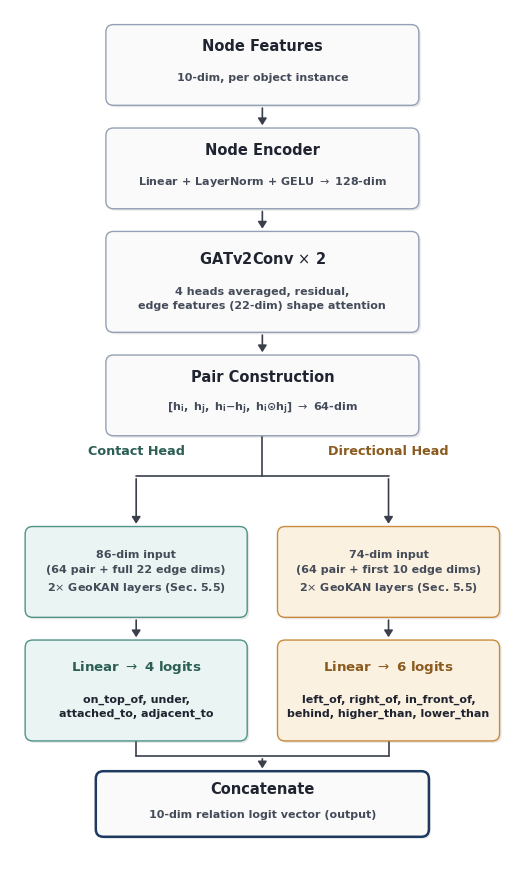

Write Python code to recreate this figure. (Note: this script raises an exception after producing the figure.)
"""
Generate Figure 3 (GeoKANRelationGNN dual-head architecture), v2.

v1 had two real problems flagged after review: text too small relative to
the available box area, and a long, mostly-empty vertical drop between the
relation-logit boxes and "Concatenate" that wasted space for no reason.
Both fixed here: font sizes bumped up throughout, and every gap recomputed
to a tight, consistent 3-5 unit clearance instead of an arbitrary large one.
"""
import matplotlib
matplotlib.use("Agg")
import matplotlib.pyplot as plt
from matplotlib.patches import FancyBboxPatch, FancyArrowPatch

plt.rcParams["font.family"] = "DejaVu Sans"
plt.rcParams["mathtext.fontset"] = "dejavusans"

COL_NEUTRAL      = "#FAFAFB"
COL_NEUTRAL_EDGE = "#94A0B4"
COL_OUTPUT_EDGE  = "#1E3A5F"
TEXT_DARK = "#1F2430"
TEXT_SUB  = "#454C59"
ARROW_COL = "#3A3F4B"

COL_CONTACT      = ("#EAF4F2", "#4F9389", "#2B5E54")
COL_DIRECTIONAL  = ("#FBF1E1", "#C98A3E", "#8A5A1E")

FIG_W_IN = 5.15
FIG_H_IN = FIG_W_IN / 0.592
fig, ax = plt.subplots(figsize=(FIG_W_IN, FIG_H_IN), dpi=600)
ax.set_xlim(0, 100)
ax.set_ylim(-16, 153)
ax.axis("off")

def draw_box(cx, cy, w, h, title, subtitle, face, edge, title_color=TEXT_DARK,
             sub_color=TEXT_SUB, linewidth=1.0, title_fs=10.5, sub_fs=8.0):
    shadow = FancyBboxPatch(
        (cx - w / 2 + 0.4, cy - h / 2 - 0.4), w, h,
        boxstyle="round,pad=0,rounding_size=1.5",
        linewidth=0, facecolor="#1F2430", alpha=0.10, zorder=1,
    )
    ax.add_patch(shadow)
    box = FancyBboxPatch(
        (cx - w / 2, cy - h / 2), w, h,
        boxstyle="round,pad=0,rounding_size=1.5",
        linewidth=linewidth, edgecolor=edge, facecolor=face, zorder=2,
    )
    ax.add_patch(box)
    if title:
        ax.text(cx, cy + h * 0.23, title, ha="center", va="center",
                 fontsize=title_fs, fontweight="bold", color=title_color,
                 zorder=3, linespacing=1.3)
        ax.text(cx, cy - h * 0.16, subtitle, ha="center", va="center",
                 fontsize=sub_fs, fontweight="semibold", color=sub_color,
                 zorder=3, linespacing=1.5)
    else:
        # no title -- centre the subtitle on the box instead of leaving the
        # upper portion empty (the offset above is only correct when a
        # title occupies that space)
        ax.text(cx, cy, subtitle, ha="center", va="center",
                 fontsize=sub_fs, fontweight="semibold", color=sub_color,
                 zorder=3, linespacing=1.6)

def draw_arrow(p1, p2, curve=0.0):
    arrow = FancyArrowPatch(
        p1, p2, connectionstyle=f"arc3,rad={curve}",
        arrowstyle="-|>,head_length=4.0,head_width=2.6",
        linewidth=1.2, color=ARROW_COL, zorder=1.5,
    )
    ax.add_patch(arrow)

TW = 62
GAP = 4.5

# ── Shared trunk (computed top-down with a fixed, tight gap) ─────────────
H1, H2, H3, H4 = 16, 16, 20, 16
y1 = 142
y2 = y1 - H1 / 2 - GAP - H2 / 2
y3 = y2 - H2 / 2 - GAP - H3 / 2
y4 = y3 - H3 / 2 - GAP - H4 / 2

draw_box(50, y1, TW, H1, "Node Features", "10-dim, per object instance",
          COL_NEUTRAL, COL_NEUTRAL_EDGE)
draw_arrow((50, y1 - H1 / 2), (50, y2 + H2 / 2))

draw_box(50, y2, TW, H2, "Node Encoder", "Linear + LayerNorm + GELU $\\to$ 128-dim",
          COL_NEUTRAL, COL_NEUTRAL_EDGE)
draw_arrow((50, y2 - H2 / 2), (50, y3 + H3 / 2))

draw_box(50, y3, TW, H3, "GATv2Conv $\\times$ 2",
          "4 heads averaged, residual,\nedge features (22-dim) shape attention",
          COL_NEUTRAL, COL_NEUTRAL_EDGE)
draw_arrow((50, y3 - H3 / 2), (50, y4 + H4 / 2))

draw_box(50, y4, TW, H4, "Pair Construction",
          "$\\mathbf{[h_i,\\ h_j,\\ h_i{-}h_j,\\ h_i{\\odot}h_j]}$ $\\to$ 64-dim",
          COL_NEUTRAL, COL_NEUTRAL_EDGE)

# ── Fork: contact head / directional head ────────────────────────────────
FX_L, FX_R = 25, 75
FW = 44
H5, H6 = 18, 20
GAP_FORK = 18  # extra room: this transition carries a label + bus + arrow
y5 = y4 - H4 / 2 - GAP_FORK - H5 / 2
y6 = y5 - H5 / 2 - GAP - H6 / 2

# Manifold split (mirrors the merge pattern used lower down): one drop from
# the trunk to a bus line, then a clean vertical arrow into each head box.
# Replaces two diagonal lines that visually read as a single curved "frown"
# crossing right through the column labels.
split_label_y = y4 - H4 / 2 - 3
split_bus_y = split_label_y - 5

ax.plot([50, 50], [y4 - H4 / 2, split_bus_y], color=ARROW_COL, linewidth=1.2,
         zorder=1.5, solid_capstyle="round")
ax.plot([FX_L, FX_R], [split_bus_y, split_bus_y], color=ARROW_COL, linewidth=1.2,
         zorder=1.5, solid_capstyle="round")
draw_arrow((FX_L, split_bus_y), (FX_L, y5 + H5 / 2))
draw_arrow((FX_R, split_bus_y), (FX_R, y5 + H5 / 2))

ax.text(FX_L, split_label_y, "Contact Head", ha="center", va="center",
         fontsize=9.2, fontweight="bold", color=COL_CONTACT[2], zorder=3)
ax.text(FX_R, split_label_y, "Directional Head", ha="center", va="center",
         fontsize=9.2, fontweight="bold", color=COL_DIRECTIONAL[2], zorder=3)

draw_box(FX_L, y5, FW, H5, "", "86-dim input\n(64 pair + full 22 edge dims)\n"
          "2$\\times$ GeoKAN layers (Sec. 5.5)",
          COL_CONTACT[0], COL_CONTACT[1], sub_color=TEXT_SUB, sub_fs=8.0)
draw_box(FX_R, y5, FW, H5, "", "74-dim input\n(64 pair + first 10 edge dims)\n"
          "2$\\times$ GeoKAN layers (Sec. 5.5)",
          COL_DIRECTIONAL[0], COL_DIRECTIONAL[1], sub_color=TEXT_SUB, sub_fs=8.0)

draw_arrow((FX_L, y5 - H5 / 2), (FX_L, y6 + H6 / 2))
draw_arrow((FX_R, y5 - H5 / 2), (FX_R, y6 + H6 / 2))

draw_box(FX_L, y6, FW, H6, "Linear $\\to$ 4 logits",
          "on_top_of, under,\nattached_to, adjacent_to",
          COL_CONTACT[0], COL_CONTACT[1], title_color=COL_CONTACT[2],
          title_fs=9.6, sub_color=TEXT_DARK, sub_fs=8.0)
draw_box(FX_R, y6, FW, H6, "Linear $\\to$ 6 logits",
          "left_of, right_of, in_front_of,\nbehind, higher_than, lower_than",
          COL_DIRECTIONAL[0], COL_DIRECTIONAL[1], title_color=COL_DIRECTIONAL[2],
          title_fs=9.6, sub_color=TEXT_DARK, sub_fs=8.0)

# ── Merge: tight manifold drop straight into Concatenate ─────────────────
BUS_Y = y6 - H6 / 2 - 3
ax.plot([FX_L, FX_L], [y6 - H6 / 2, BUS_Y], color=ARROW_COL, linewidth=1.2,
         zorder=1.5, solid_capstyle="round")
ax.plot([FX_R, FX_R], [y6 - H6 / 2, BUS_Y], color=ARROW_COL, linewidth=1.2,
         zorder=1.5, solid_capstyle="round")
ax.plot([FX_L, FX_R], [BUS_Y, BUS_Y], color=ARROW_COL, linewidth=1.2,
         zorder=1.5, solid_capstyle="round")

H7 = 13
y7 = BUS_Y - 3 - H7 / 2
draw_arrow((50, BUS_Y), (50, y7 + H7 / 2))

draw_box(50, y7, 66, H7, "Concatenate", "10-dim relation logit vector (output)",
          COL_NEUTRAL, COL_OUTPUT_EDGE, linewidth=1.8, title_fs=10.5, sub_fs=8.0)

plt.subplots_adjust(left=0.01, right=0.99, top=0.99, bottom=0.01)
plt.savefig("figures/fig3_dualhead_architecture.png", dpi=600, facecolor="white")
print("Saved figures/fig3_dualhead_architecture.png")
